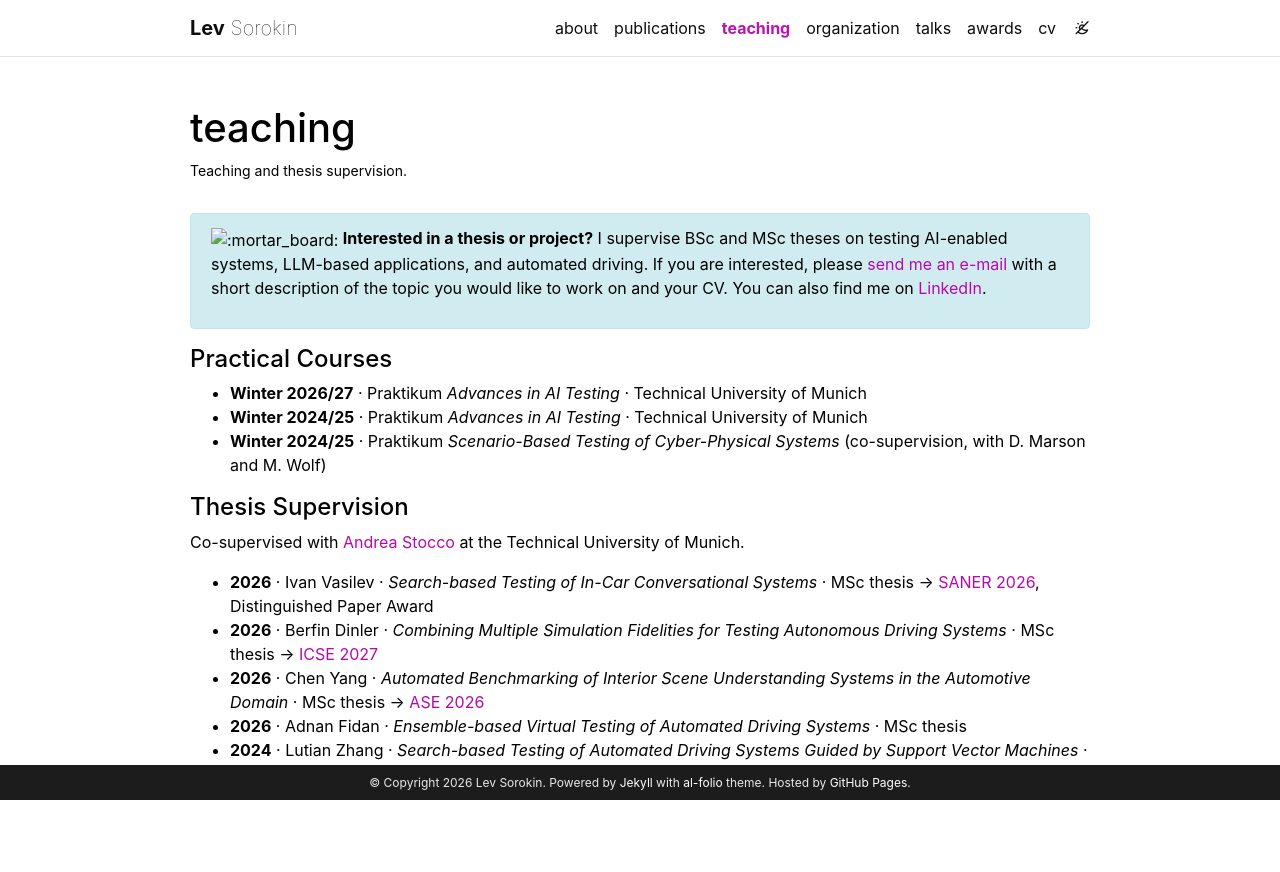

repository: Leviathan321/Leviathan321.github.io · page: teaching/index.html · generator: jekyll

---
layout: page
permalink: /teaching/
title: teaching
description: Teaching and thesis supervision.
nav: true
nav_order: 2
---

<div class="alert alert-info" role="alert" markdown="1">
:mortar_board: **Interested in a thesis or project?** I supervise BSc and MSc theses on testing AI-enabled systems, LLM-based applications, and automated driving. If you are interested, please [send me an e-mail](mailto:lev.sorokin@tum.de) with a short description of the topic you would like to work on and your CV. You can also find me on [LinkedIn](https://www.linkedin.com/in/lev-sorokin-a90011190/).
</div>

#### Practical Courses

+ **Winter 2026/27** · Praktikum *Advances in AI Testing* · Technical University of Munich
+ **Winter 2024/25** · Praktikum *Advances in AI Testing* · Technical University of Munich
+ **Winter 2024/25** · Praktikum *Scenario-Based Testing of Cyber-Physical Systems* (co-supervision, with D. Marson and M. Wolf)

#### Thesis Supervision

Co-supervised with [Andrea Stocco](https://tsigalko18.github.io) at the Technical University of Munich.

+ **2026** · Ivan Vasilev · *Search-based Testing of In-Car Conversational Systems* · MSc thesis → [SANER 2026](/publications/#2026-Sorokin-SANER), Distinguished Paper Award
+ **2026** · Berfin Dinler · *Combining Multiple Simulation Fidelities for Testing Autonomous Driving Systems* · MSc thesis → [ICSE 2027](/publications/#2027-Sorokin-ICSE)
+ **2026** · Chen Yang · *Automated Benchmarking of Interior Scene Understanding Systems in the Automotive Domain* · MSc thesis → [ASE 2026](/publications/#2026-Sorokin-ASE-industry)
+ **2026** · Adnan Fidan · *Ensemble-based Virtual Testing of Automated Driving Systems* · MSc thesis
+ **2024** · Lutian Zhang · *Search-based Testing of Automated Driving Systems Guided by Support Vector Machines* · BSc thesis
